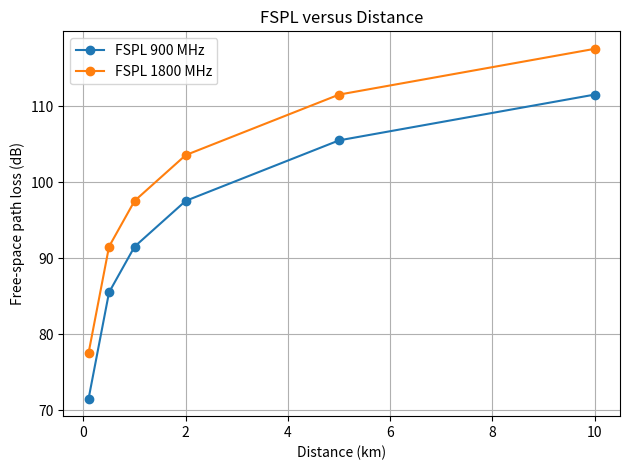
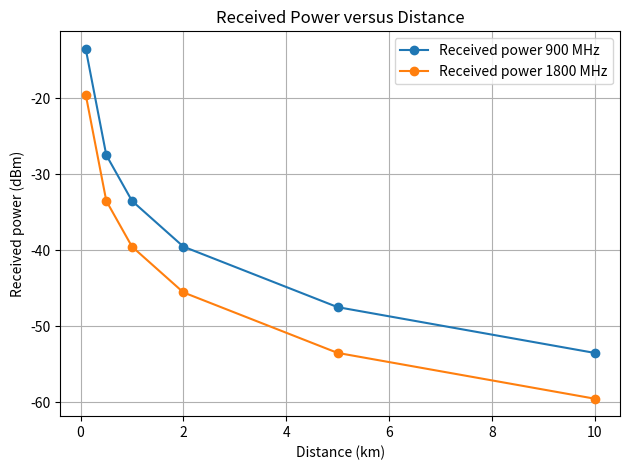

These figures' Python source, in order:
import numpy as np
import matplotlib.pyplot as plt

def fspl_db(d_km, f_mhz):
    return 20*np.log10(d_km) + 20*np.log10(f_mhz) + 32.44

Pt_dbm, Gt_db, Gr_db = 43.0, 15.0, 0.0
distances = np.array([0.1, 0.5, 1, 2, 5, 10])

for f in (900, 1800):
    print(f"\nFrequency = {f} MHz")
    print(f"{'d (km)':>8}{'FSPL (dB)':>12}{'Pr (dBm)':>11}{'Pr (W)':>14}")
    for d in distances:
        L = fspl_db(d, f)
        Pr = Pt_dbm + Gt_db + Gr_db - L
        Pr_w = 10**(Pr/10) / 1000
        print(f"{d:8.1f}{L:12.2f}{Pr:11.2f}{Pr_w:14.3e}")

plt.figure()
for f in (900, 1800):
    losses = fspl_db(distances, f)
    received = Pt_dbm + Gt_db + Gr_db - losses
    plt.plot(distances, losses, marker='o', label=f'FSPL {f} MHz')
plt.xlabel('Distance (km)'); plt.ylabel('Free-space path loss (dB)')
plt.title('FSPL versus Distance'); plt.grid(True); plt.legend(); plt.tight_layout()
plt.savefig('experiment16_fspl.png', dpi=150)

plt.figure()
for f in (900, 1800):
    received = Pt_dbm + Gt_db + Gr_db - fspl_db(distances, f)
    plt.plot(distances, received, marker='o', label=f'Received power {f} MHz')
plt.xlabel('Distance (km)'); plt.ylabel('Received power (dBm)')
plt.title('Received Power versus Distance'); plt.grid(True); plt.legend(); plt.tight_layout()
plt.savefig('experiment16_received_power.png', dpi=150)
plt.show()
